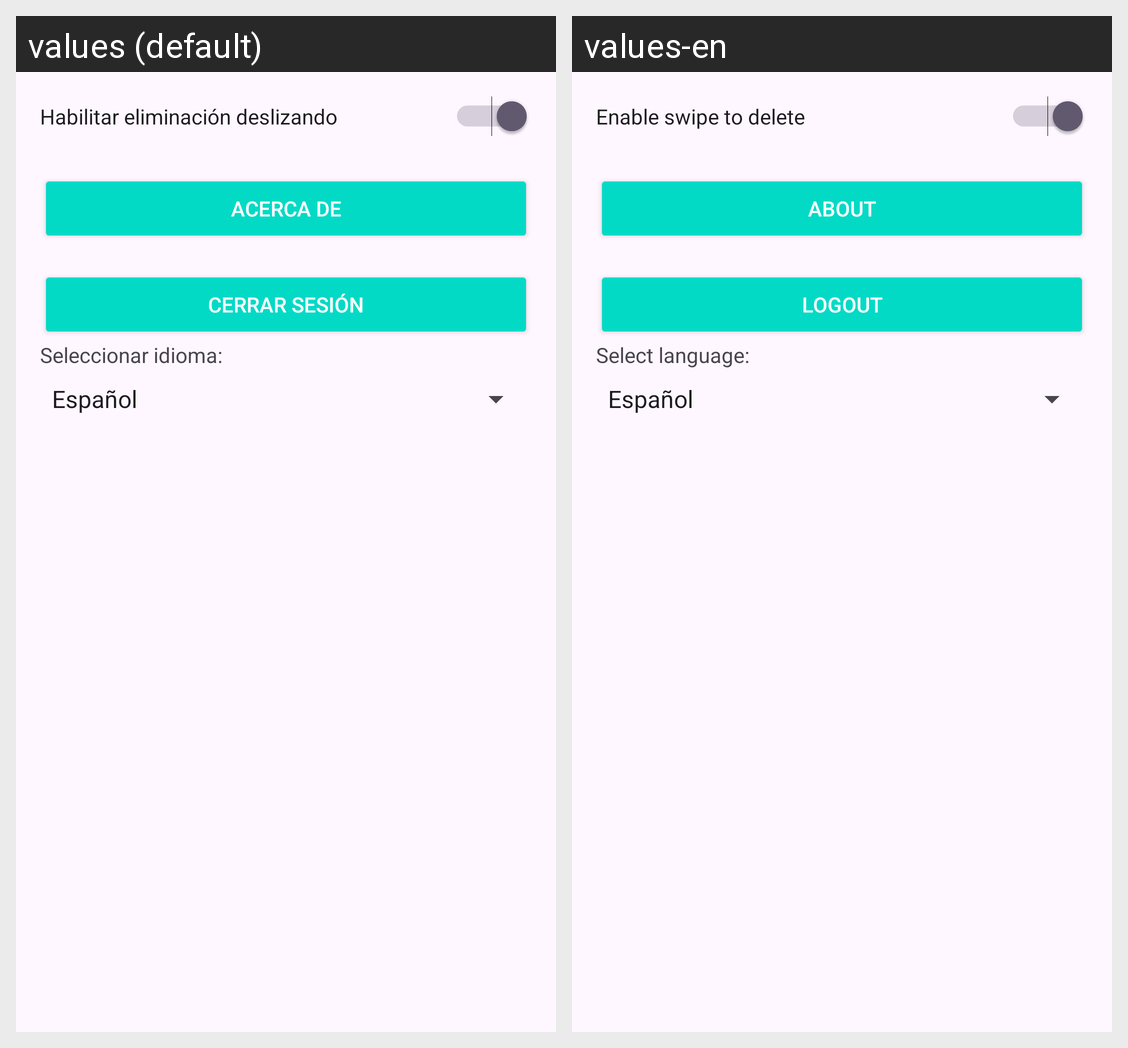

Locale-by-locale string values for the Android screen shown in this grid:
Android screen res/layout/fragment_settings.xml rendered under 2 locales, left to right: values (default), values-en. Device: Nexus 5 (rendered at 1080×1920; each locale shown at half size, 540×960, under a caption strip naming it); theme Theme.Tarea_03BLL.
Strings drawn on this screen, with the default value and each locale's value (text and hints the layout hard-codes, and strings that could not be matched under every locale, appear in the picture but are not listed):

switch_swipe_to_delete
  values: Habilitar eliminación deslizando
  values-en: Enable swipe to delete

button_about
  values: Acerca de
  values-en: About

button_logout
  values: Cerrar sesión
  values-en: Logout

select_language
  values: Seleccionar idioma:
  values-en: Select language:
